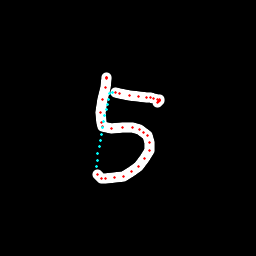

Data behind this chart, as committed beside it:
x, y, hover, eod
106, 78.26, 0.0, 0.0
106.2, 77.57, 0.0, 0.0
106.5, 77.48, 0.0, 0.0
106.8, 78.41, 0.0, 0.0
105.1, 87.01, 0.0, 0.0
102.5, 99.38, 0.0, 0.0
100.9, 112.2, 0.0, 0.0
101.2, 122.5, 0.0, 0.0
102.9, 126.3, 0.0, 0.0
111.4, 128.7, 0.0, 0.0
122.7, 127.9, 0.0, 0.0
132.5, 128, 0.0, 0.0
139.2, 129.1, 0.0, 0.0
143.8, 132.6, 0.0, 0.0
147.4, 135.9, 0.0, 0.0
149.9, 142.3, 0.0, 0.0
149, 150.3, 0.0, 0.0
144.4, 158.9, 0.0, 0.0
138.7, 166.5, 0.0, 0.0
131.6, 171.7, 0.0, 0.0
123, 176, 0.0, 0.0
114.2, 178, 0.0, 0.0
105.5, 178.9, 0.0, 0.0
101.1, 178.1, 0.0, 0.0
97.66, 174.5, 0.0, 0.0
96.28, 166.7, 1.0, 0.0
97.05, 160.3, 1.0, 0.0
97.91, 153.7, 1.0, 0.0
99.03, 147, 1.0, 0.0
100.2, 140.5, 1.0, 0.0
101.4, 134.1, 1.0, 0.0
102.5, 127.8, 1.0, 0.0
103.7, 121.7, 1.0, 0.0
104.9, 115.7, 1.0, 0.0
106.1, 109.9, 1.0, 0.0
107.3, 104.4, 1.0, 0.0
108.5, 99.04, 1.0, 0.0
110, 93.87, 1.0, 0.0
112.5, 92.61, 1.0, 0.0
115.4, 92.65, 0.0, 0.0
119.5, 93.2, 0.0, 0.0
129.2, 95.34, 0.0, 0.0
138.3, 96.39, 0.0, 0.0
146.2, 97.18, 0.0, 0.0
150.2, 97.78, 0.0, 0.0
153.4, 98.63, 0.0, 0.0
157.4, 99.38, 0.0, 0.0
159.3, 99.9, 0.0, 0.0
159.9, 100.3, 0.0, 0.0
159.9, 100.4, 0.0, 0.0
159.4, 100.7, 0.0, 0.0
158.8, 101.1, 0.0, 0.0
158.4, 101.3, 0.0, 0.0
157.7, 102, 0.0, 1.0
